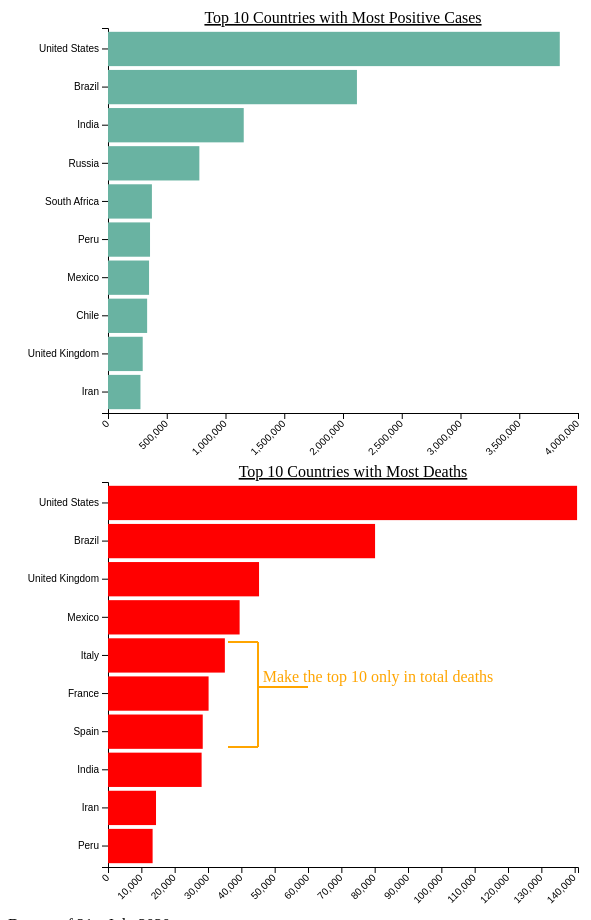
D3 v4 page, settled after 480 driven frames (8 s of simulated time); the page loaded 1 data file(s).






    var header = d3.select("#my_dataviz")
        .append("div")
        .attr("id", "header")
        .attr("width", 1400)
        .attr("class", "my_text_header");
    d3.select("#header").html("<span>TOP 10 AFFECTED COUNTRIES BY CASES/DEATHS</span>" + "<br/>");
    var content1 = d3.select("#my_dataviz")
        .append("div")
        .attr("id", "content1")
        .attr("width", 1400)
        .attr("style", "text-align: justify;vertical-align: middle;");
    d3.select("#content1").html("<p><b>The horizontal bar charts </b> shows the top 10 countries in the world by total positive cases(Green bars) and total deaths(Red bars).Further corroborating  our observations in previous scene, we can see that </p>"
        + "<ul>"
        + "<li><b> United States </b> (1st) and<b>  Brazil </b>  (2nd)  are leading in both positive cases and deaths. </li>"
        + "<li><b> United Kingdom</b>  ranks higher (3rd) in terms of death count and lower (9th) in terms of positive cases. </li>"
        + "<li><b>Italy</b>(5th), <b>France</b> (6th) and <b>Spain</b> (7th) are ranked very high in terms of deaths. </li>"
        + "<li><b>India</b> ranks lower(8th) in terms of deaths compared to the high number of positive cases(3rd). </li>"
        + "</ul>"
        + "<p>To Explore the weekly/monthly trends in these countries,select the <b>EXPLORE THE TREND</b> tab on the top. </p>")
    // set the dimensions and margins of the graph
    var margin = { top: 20, right: 30, bottom: 45, left: 100 },
        width = 600 - margin.left - margin.right,
        height = 450 - margin.top - margin.bottom;

    // append the svg object to the body of the page
    var svg = d3.select("#my_dataviz")
        .append("svg")
        .attr("id", "s")
        .attr("width", width + margin.left + margin.right)
        .attr("height", height + margin.top + margin.bottom)
        .append("g")
        .attr("transform",
            "translate(" + margin.left + "," + margin.top + ")");

    // set the dimensions and margins of the graph
    var margin1 = { top: 20, right: 10, bottom: 45, left: 100 },
        width1 = 600 - margin1.left - margin1.right,
        height1 = 450 - margin1.top - margin1.bottom;

    // append the svg object to the body of the page
    var svg1 = d3.select("#my_dataviz")
        .append("svg")
        .attr("id", "s1")
        .attr("width", width1 + margin1.left + margin1.right)
        .attr("height", height1 + margin1.top + margin1.bottom)
        .append("g")
        .attr("transform",
            "translate(" + margin1.left + "," + margin1.top + ")");


    function updateAnnotation() {

        d3.select("#s1")
            .append("line")
            .attr("x1", 250)
            .attr("y1", 285)
            .attr("x2", 250)
            .attr("y2", 180)
            .attr("stroke-width", 2)
            .attr("stroke", "orange");
        d3.select("#s1")
            .append("line")
            .attr("x1", 250)
            .attr("y1", 180)
            .attr("x2", 220)
            .attr("y2", 180)
            .attr("stroke-width", 2)
            .attr("stroke", "orange");
        d3.select("#s1")
            .append("line")
            .attr("x1", 250)
            .attr("y1", 285)
            .attr("x2", 220)
            .attr("y2", 285)
            .attr("stroke-width", 2)
            .attr("stroke", "orange");
        d3.select("#s1")
            .append("line")
            .attr("x1", 250)
            .attr("y1", 225)
            .attr("x2", 300)
            .attr("y2", 225)
            .attr("stroke-width", 2)
            .attr("stroke", "orange");
        d3.select("#s1")
            .append("text")
            .attr("transform",
                "translate(" + 370 + "," + 220 + ")")
            .style("text-anchor", "middle")
            .style("fill", "orange")
            .text(("Make the top 10 only in total deaths"));
    }




    // Parse the Data
    d3.csv("data/Slide1New.csv", function (data) {
        // create a tooltip

        var tooltip = d3.select("#my_dataviz")
            .append("div")
            .attr("class", "tooltip")
            .style("opacity", 0)
            .style("background-color", "white")
            .style("border", "solid")
            .style("border-width", "2px")
            .style("border-radius", "5px")
            .style("padding", "5px")
            .style("position", "absolute")
        // tooltip mouseover event handler
        var tipMouseover = function (d) {
            var html = "<b>" + d.Country + "</b><br>" + "<b> Total Deaths: </b> " +
                d.TotalDeaths + "<br>" + "<b> Deaths Per Million: </b> " + d.DeathsPerMillion;

            tooltip.html(html)
                .style("left", (d3.event.pageX + 15) + "px")
                .style("top", (d3.event.pageY - 28) + "px")
                .transition()
                .duration(200) // ms
                .style("opacity", 1) // started as 0!

        };
        // tooltip mouseout event handler
        var tipMouseout = function (d) {
            tooltip.transition()
                .duration(300) // ms
                .style("opacity", 0); // don't care about position!
        };

        // Add X axis
        var x1 = d3.scaleLinear()
            .domain([0, 141000])
            .range([0, width]);
        svg1.append("g")
            .attr("transform", "translate(0," + height + ")")
            .call(d3.axisBottom(x1))
            .selectAll("text")
            .attr("transform", "translate(-10,0)rotate(-45)")
            .style("text-anchor", "end");
        var datatop10 = data.sort(function (a, b) { return +b.TotalDeaths - +a.TotalDeaths }).filter(function (d, i) { return i < 10 });
        console.log(datatop10);
        // Y axis
        var y1 = d3.scaleBand()
            .range([0, height])
            .domain(datatop10.map(function (d) { return d.Country; }))
            .padding(.1);
        svg1.append("g")
            .call(d3.axisLeft(y1))

        //Bars
        svg1.selectAll("myRect")
            .data(datatop10)
            .enter()
            .append("rect")
            .attr("x", x1(0))
            .attr("y", function (d) { return y1(d.Country); })
            .attr("width", "0")
            .attr("height", y1.bandwidth())
            .attr("fill", "#FF0000")

            .on("mouseover", tipMouseover)
            .on("mouseout", tipMouseout);

        svg1.selectAll("rect")
            .transition()
            .duration(2000)
            .attr("width", function (d) { return x1(d.TotalDeaths); })

        d3.select("#deathtext").remove();
        svg1.append("text")
            .attr("id", "deathtext")
            .attr("x", (width1 / 2))
            .attr("y", 0 - (margin1.top / 2) + 5)
            .attr("text-anchor", "middle")
            .style("font-size", "16px")
            .style("text-decoration", "underline")
            .text(("Top 10 Countries with Most Deaths"));
    })
    // Parse the Data
    d3.csv("data/Slide1New.csv", function (data) {
        // create a tooltip

        var tooltip = d3.select("#my_dataviz")
            .append("div")
            .attr("class", "tooltip")
            .style("opacity", 0)
            .style("background-color", "white")
            .style("border", "solid")
            .style("border-width", "2px")
            .style("border-radius", "5px")
            .style("padding", "5px")
            .style("position", "absolute")
        // tooltip mouseover event handler
        var tipMouseover = function (d) {
            var html = "<b>" + d.Country + "</b><br>" + "<b> Total Positive Cases: </b>" + d.TotalPositiveCases + "<br>"
                + "<b> Total Positive Cases Per Million: </b>" + d.PositiveCasesPerMillion;

            tooltip.html(html)
                .style("left", (d3.event.pageX + 15) + "px")
                .style("top", (d3.event.pageY - 28) + "px")
                .transition()
                .duration(200) // ms
                .style("opacity", 1) // started as 0!

        };
        // tooltip mouseout event handler
        var tipMouseout = function (d) {
            tooltip.transition()
                .duration(300) // ms
                .style("opacity", 0); // don't care about position!
        };

        // Add X axis
        var x = d3.scaleLinear()
            .domain([0, 4000000])
            .range([0, width]);
        svg.append("g")
            .attr("transform", "translate(0," + height + ")")
            .call(d3.axisBottom(x))
            .selectAll("text")
            .attr("transform", "translate(-10,0)rotate(-45)")
            .style("text-anchor", "end");
        var datatop10 = data.sort(function (a, b) { return +b.TotalPositiveCases - +a.TotalPositiveCases }).filter(function (d, i) { return i < 10 });
        console.log(datatop10);
        // Y axis
        var y = d3.scaleBand()
            .range([0, height])
            .domain(datatop10.map(function (d) { return d.Country; }))
            .padding(.1);
        svg.append("g")
            .call(d3.axisLeft(y))

        //Bars
        svg.selectAll("myRect")
            .data(datatop10)
            .enter()
            .append("rect")
            .attr("x", x(0))
            .attr("y", function (d) { return y(d.Country); })
            .attr("width", "0")
            .attr("height", y.bandwidth())
            .attr("fill", "#69b3a2")

            .on("mouseover", tipMouseover)
            .on("mouseout", tipMouseout);

        svg.selectAll("rect")
            .transition()
            .duration(2000)
            .attr("width", function (d) { return x(d.TotalPositiveCases); })

        d3.select("#postext").remove();
        svg.append("text")
            .attr("id", "postext")
            .attr("x", (width / 2))
            .attr("y", 0 - (margin.top / 2) + 5)
            .attr("text-anchor", "middle")
            .style("font-size", "16px")
            .style("text-decoration", "underline")
            .text(("Top 10 Countries with Most Positive Cases"));

    })
    setTimeout(updateAnnotation, 2500);


### data: data/Slide1New.csv
Population, Longitude, Latitude, Country, TotalPositiveCases, TotalDeaths, PositiveCasesPerMillion, DeathsPerMillion, Continent
37172386, 66.24, 33.77, Afghanistan, 35615, 1186, 958.1, 31.91, Asia
2866376, 20, 41, Albania, 4171, 113, 1455, 39.42, Europe
42228429, 3, 28, Algeria, 23691, 1087, 561, 25.74, Africa
77006, 1.573, 42.54, Andorra, 884, 52, 11480, 675.3, Europe
30809762, 17.57, -11.88, Angola, 749, 29, 24.31, 0.9413, Africa
15094, -63.08, 18.2, Anguilla, 3, 0, 198.8, 0.0, America
96286, -61.96, 17.22, Antigua and Barbuda, 76, 3, 789.3, 31.16, America
44494502, -64.97, -35, Argentina, 130761, 2373, 2939, 53.33, America
2951776, 44.67, 40.77, Armenia, 34981, 650, 11851, 220.2, Europe
105845, -69.96, 12.5, Aruba, 115, 3, 1086, 28.34, America
24982688, 134.8, -24.78, Australia, 12069, 123, 483.1, 4.923, Oceania
8840521, 13.2, 47.2, Austria, 19679, 711, 2226, 80.43, Europe
9939800, 47.79, 40.39, Azerbaijan, 27890, 363, 2806, 36.52, Europe
387637, -78, 24.77, Bahamas, 174, 11, 448.9, 28.38, America
1569439, 50.53, 26.16, Bahrain, 36936, 128, 23535, 81.56, Asia
161356039, 90.29, 24.48, Bangladesh, 207453, 2668, 1286, 16.53, Asia
286641, -59.53, 13.15, Barbados, 106, 7, 369.8, 24.42, America
9483499, 27.7, 53.43, Belarus, 66213, 503, 6982, 53.04, Europe
11433256, 4.667, 50.64, Belgium, 64094, 9805, 5606, 857.6, Europe
383071, -88.76, 16.83, Belize, 42, 2, 109.6, 5.221, America
11485048, 2.258, 9.529, Benin, 1602, 31, 139.5, 2.699, Africa
63973, -64.76, 32.3, Bermuda, 153, 9, 2392, 140.7, America
754394, 90.51, 27.55, Bhutan, 90, 0, 119.3, 0.0, Asia
11353142, -64.99, -17.06, Bolivia, 60991, 2218, 5372, 195.4, America
25987, -68.29, 12.17, Bonaire, Saint Eustatius and Saba, 10, 0, 384.8, 0.0, America
3323929, 17.6, 44.31, Bosnia and Herzegovina, 8591, 256, 2585, 77.02, Europe
2254126, 24.59, -23.17, Botswana, 522, 1, 231.6, 0.4436, Africa
209469333, -53.2, -10.33, Brazil, 2118646, 80120, 10114, 382.5, America
29802, -64.57, 18.4, British Virgin Islands, 8, 1, 268.4, 33.55, America
428962, 114.6, 4.414, Brunei Darussalam, 141, 3, 328.7, 6.994, Asia
7025037, 25.49, 42.61, Bulgaria, 8929, 308, 1271, 43.84, Europe
19751535, -1.688, 12.08, Burkina Faso, 1065, 53, 53.92, 2.683, Africa
11175378, 29.89, -3.363, Burundi, 322, 1, 28.81, 0.08948, Africa
16249798, 104.9, 13.51, Cambodia, 197, 0, 12.12, 0.0, Asia
25216237, 13.15, 4.613, Cameroon, 16157, 373, 640.7, 14.79, Africa
37057765, -108, 61.07, Canada, 111288, 8859, 3003, 239.1, America
543767, -24.01, 16, Cape Verde, 2071, 21, 3809, 38.62, Africa
64174, -80.57, 19.54, Cayman Islands, 203, 1, 3163, 15.58, America
4666377, 20, 7.032, Central African Republic, 4548, 55, 974.6, 11.79, Africa
15477751, 19.02, 15.61, Chad, 889, 75, 57.44, 4.846, Africa
18729160, -71.32, -31.76, Chile, 333029, 8633, 17781, 460.9, America
1392730000, 105, 35, China, 85697, 4646, 61.53, 3.336, Asia
49648685, -73.78, 2.889, Colombia, 204005, 6929, 4109, 139.6, America
832322, 44.28, -12.2, Comoros, 334, 7, 401.3, 8.41, Africa
5510407, 15.64, -0.7264, Congo, 2851, 50, 517.4, 9.074, Africa
4999441, -84.07, 10.27, Costa Rica, 11534, 66, 2307, 13.2, America
26339495, -5.568, 7.99, Cote dIvoire, 14312, 92, 543.4, 3.493, Africa
4087843, 17.01, 45.56, Croatia, 4370, 122, 1069, 29.84, Europe
11338138, -80.83, 23.01, Cuba, 2446, 87, 215.7, 7.673, America
162752, -68.96, 12.18, Curaçao, 28, 1, 172, 6.144, America
1189265, 33.15, 34.98, Cyprus, 1038, 19, 872.8, 15.98, Europe
10665677, 15.47, 49.82, Czechia, 14098, 359, 1322, 33.66, Europe
84068091, 23.82, -2.981, Democratic Republic of the Congo, 8442, 194, 100.4, 2.308, Africa
5793636, 10.33, 55.67, Denmark, 13262, 611, 2289, 105.5, Europe
958920, 42.85, 11.81, Djibouti, 5020, 56, 5235, 58.4, Africa
71625, -70.3, 19.1, Dominica, 18, 0, 251.3, 0.0, America
10627165, -70.3, 19.1, Dominican Republic, 53956, 993, 5077, 93.44, America
17084357, -79.37, -1.34, Ecuador, 74620, 5318, 4368, 311.3, America
98423598, 29.27, 26.25, Egypt, 88402, 4352, 898.2, 44.22, Africa
6420744, -88.91, 13.8, El Salvador, 12207, 352, 1901, 54.82, America
... 145 more rows